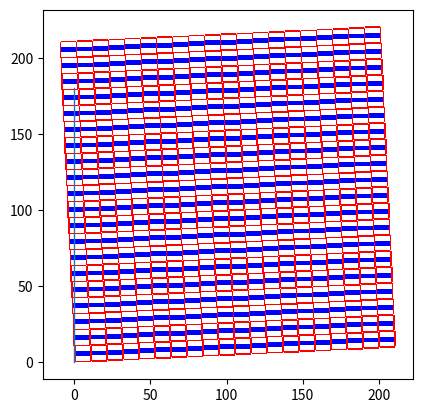

Source code (Python):
# Thanos because you must kill half!

import matplotlib.pyplot as plt

plt.axes()
m, n = 20, 20
b = 1
l = m*b/2

for j in range(m):

	for k in range(n):
	## Do m and n need to be switched to represent rows and columns like our representation? IDK fix this if required pls
	## ALSO check the offsets. I took 2.5 == l + b/2 and 0.5 == b/2 by intuition, not derivation.

		# rectangle = plt.Rectangle((0.5 + k*(l+b/2) - (b/2)*j, 2.5 + (b/2)*k + (l+b/2)*j), l, b, fc='r') #1
		# plt.gca().add_patch(rectangle)
		rectangle = plt.Rectangle((b/2 + k*(l+b/2) - (b/2)*j, l + b/2 + (b/2)*k + (l+b/2)*j), l, b, fc='r') #1
		plt.gca().add_patch(rectangle)

		# rectangle = plt.Rectangle((2.5 + k*(l+b/2) - (b/2)*j, 1 + (b/2)*k + (l+b/2)*j), b, l, fc='r') #2
		rectangle = plt.Rectangle((l + b/2 + k*(l+b/2) - (b/2)*j, b + (b/2)*k + (l+b/2)*j), b, l, fc='r') #2
		plt.gca().add_patch(rectangle)

		# rectangle = plt.Rectangle((1 + k*(l+b/2) - (b/2)*j, 0 + (b/2)*k + (l+b/2)*j), l, b, fc='r') #3
		rectangle = plt.Rectangle((b + k*(l+b/2) - (b/2)*j, 0 + (b/2)*k + (l+b/2)*j), l, b, fc='r') #3
		plt.gca().add_patch(rectangle)

		# rectangle = plt.Rectangle((0 + k*(l+b/2) - (b/2)*j, 0.5 + (b/2)*k + (l+b/2)*j), b, l, fc='r') #4
		rectangle = plt.Rectangle((0 + k*(l+b/2) - (b/2)*j, b/2 + (b/2)*k + (l+b/2)*j), b, l, fc='r') #4
		plt.gca().add_patch(rectangle)

		rectangle = plt.Rectangle((b + k*(l+b/2) - (b/2)*j, l/3 + 5*b/6 + (b/2)*k + (l+b/2)*j), l-b/2, (l-b/2)/3, fc='b') #Inner
		plt.gca().add_patch(rectangle)

# Use this to play around with cuts, you can infer the syntax
line = plt.Line2D((0, 0), (180, 0), lw=1)
plt.gca().add_line(line)


plt.axis('scaled')
plt.show()
# plt.savefig('3,3grid.png', bbox_inches='tight')
